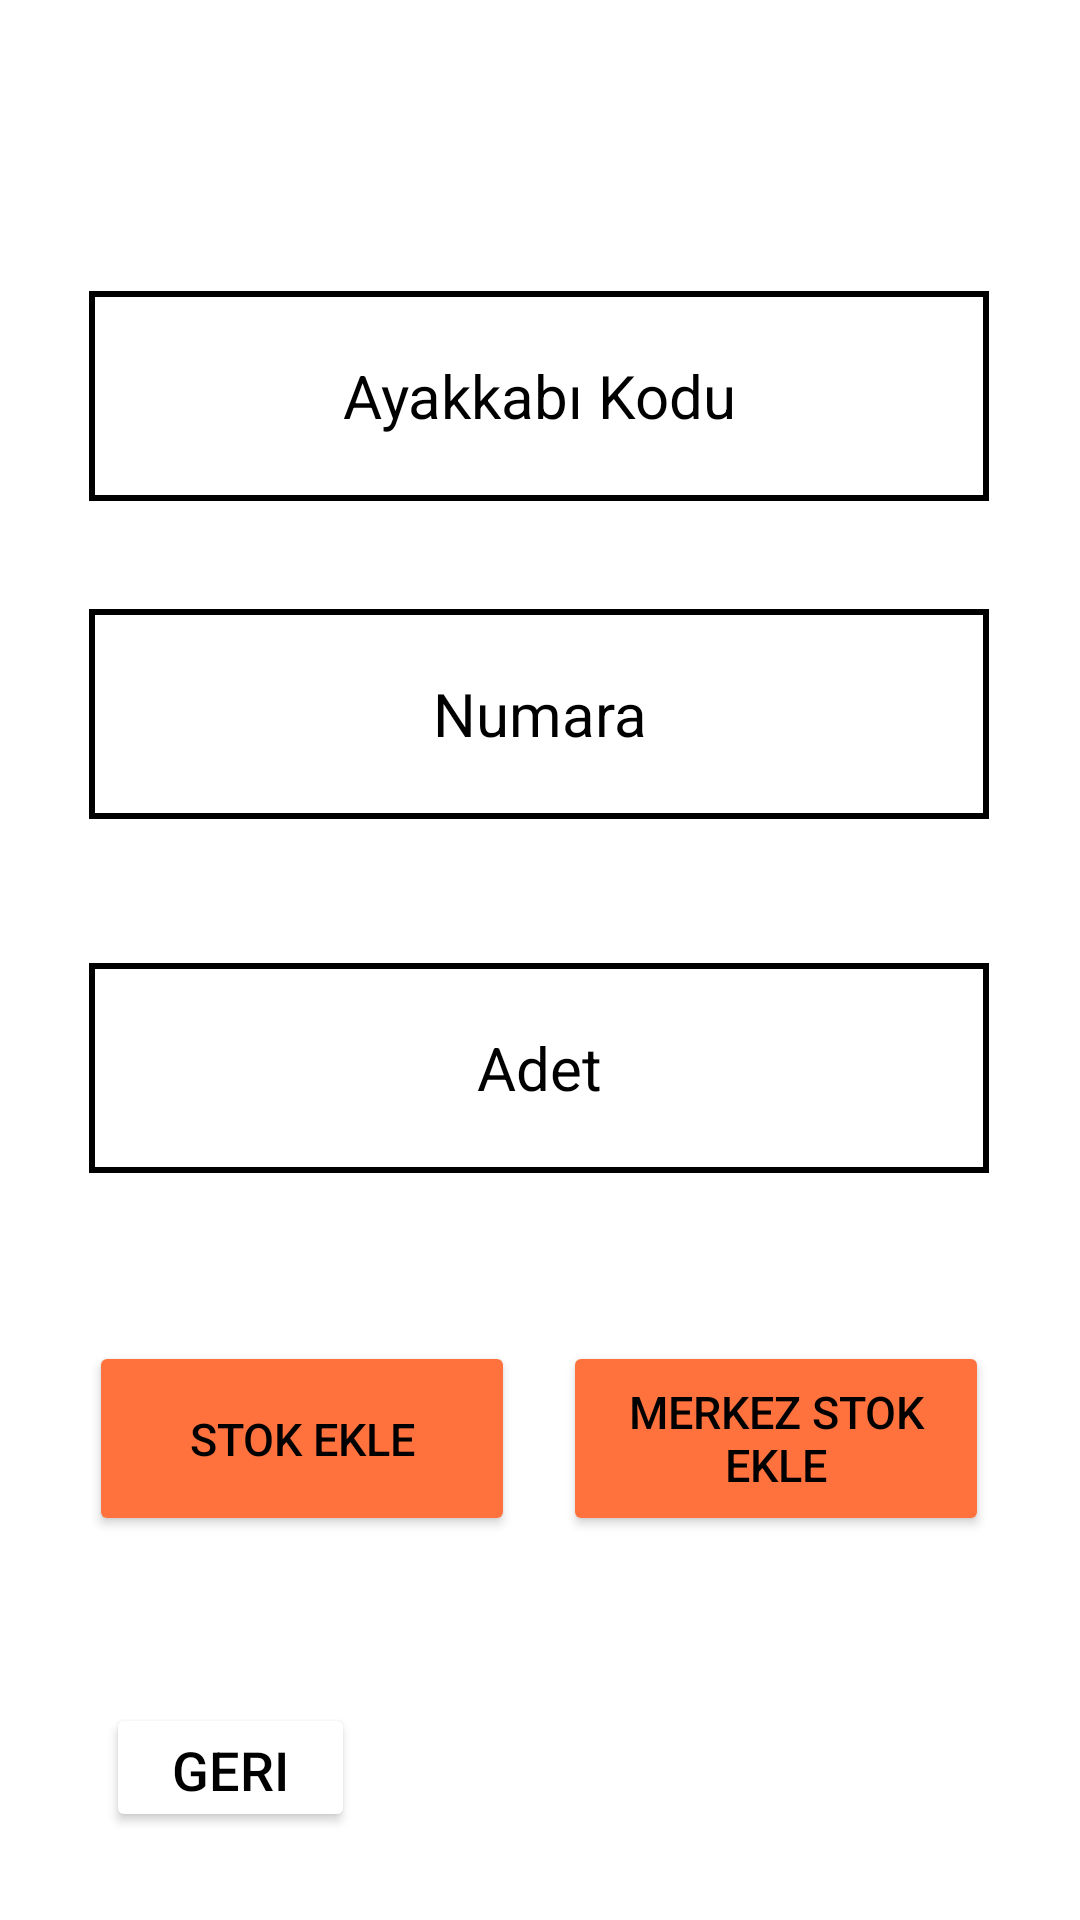

Reconstruct the res/layout file that produces this screen, plus the resources it refers to.
<!-- AndroidManifest.xml: application theme Theme.AyakkabiSatisUyg -->
<!-- res/layout/activity_main6.xml -->
<?xml version="1.0" encoding="utf-8"?>
<androidx.constraintlayout.widget.ConstraintLayout xmlns:android="http://schemas.android.com/apk/res/android"
    xmlns:app="http://schemas.android.com/apk/res-auto"
    xmlns:tools="http://schemas.android.com/tools"
    android:layout_width="match_parent"
    android:layout_height="match_parent"
    tools:context=".MainActivity6">

    <Button
        android:id="@+id/MstokEkle"
        android:layout_width="142dp"
        android:layout_height="65dp"
        android:layout_marginTop="56dp"
        android:backgroundTint="@color/orange"
        android:text="@string/MstokEkle"
        android:textAlignment="center"
        android:textColor="@color/black"
        android:textSize="15sp"
        app:layout_constraintBottom_toBottomOf="parent"
        app:layout_constraintEnd_toEndOf="@+id/adetGir"
        app:layout_constraintHorizontal_bias="1.0"
        app:layout_constraintStart_toEndOf="@+id/stokEkle"
        app:layout_constraintTop_toBottomOf="@+id/adetGir"
        app:layout_constraintVertical_bias="0.0"
        tools:ignore="TextContrastCheck" />

    <EditText
        android:id="@+id/kodGir"
        android:layout_width="300dp"
        android:layout_height="70dp"
        android:background="@drawable/text_arka_plan"
        android:ems="10"
        android:hint="@string/kodGir"
        android:maxLength="6"
        android:importantForAutofill="no"
        android:inputType="number"
        android:textAlignment="center"
        android:textColor="@color/black"
        android:textColorHint="@color/black"
        android:textSize="20sp"
        app:layout_constraintBottom_toBottomOf="parent"
        app:layout_constraintEnd_toEndOf="parent"
        app:layout_constraintHorizontal_bias="0.495"
        app:layout_constraintStart_toStartOf="parent"
        app:layout_constraintTop_toTopOf="parent"
        app:layout_constraintVertical_bias="0.17" />

    <Button
        android:id="@+id/geri4"
        android:layout_width="83dp"
        android:layout_height="43dp"
        android:layout_marginStart="24dp"
        android:layout_marginBottom="28dp"
        android:backgroundTint="@color/white"
        android:text="@string/geri"
        android:textAlignment="center"
        android:textColor="@color/black"
        android:textSize="18sp"
        app:layout_constraintBottom_toBottomOf="parent"
        app:layout_constraintEnd_toEndOf="@+id/stokEkle"
        app:layout_constraintHorizontal_bias="0.174"
        app:layout_constraintStart_toStartOf="parent"
        app:layout_constraintTop_toBottomOf="@+id/stokEkle"
        app:layout_constraintVertical_bias="0.976"
        tools:ignore="TouchTargetSizeCheck" />

    <EditText
        android:background="@drawable/text_arka_plan"
        android:id="@+id/noGir"
        android:layout_width="300dp"
        android:layout_height="70dp"
        android:layout_marginTop="36dp"
        android:ems="10"
        android:maxLength="2"
        android:hint="@string/noGir"
        android:inputType="textPersonName"
        android:textAlignment="center"
        android:textColor="@color/black"
        android:textColorHint="@color/black"
        android:textSize="20sp"
        app:layout_constraintBottom_toBottomOf="parent"
        app:layout_constraintEnd_toEndOf="@+id/kodGir"
        app:layout_constraintStart_toStartOf="@+id/kodGir"
        app:layout_constraintTop_toBottomOf="@+id/kodGir"
        app:layout_constraintVertical_bias="0.0"
        android:autofillHints="" />

    <EditText
        android:background="@drawable/text_arka_plan"
        android:id="@+id/adetGir"
        android:layout_width="300dp"
        android:layout_height="70dp"
        android:layout_marginTop="48dp"
        android:ems="10"
        android:hint="@string/adetGir"
        android:inputType="number"
        android:textAlignment="center"
        android:textColor="@color/black"
        android:textColorHint="@color/black"
        android:textSize="20sp"
        app:layout_constraintBottom_toBottomOf="parent"
        app:layout_constraintEnd_toEndOf="@+id/noGir"
        app:layout_constraintStart_toStartOf="@+id/noGir"
        app:layout_constraintTop_toBottomOf="@+id/noGir"
        app:layout_constraintVertical_bias="0.0"
        android:autofillHints="" />

    <Button
        android:id="@+id/stokEkle"
        android:layout_width="142dp"
        android:layout_height="65dp"
        android:layout_marginTop="56dp"
        android:backgroundTint="@color/orange"
        android:text="@string/stokEkle"
        android:textAlignment="center"
        android:textColor="@color/black"
        android:textSize="15sp"
        app:layout_constraintBottom_toBottomOf="parent"
        app:layout_constraintEnd_toEndOf="@+id/adetGir"
        app:layout_constraintHorizontal_bias="0.0"
        app:layout_constraintStart_toStartOf="@+id/adetGir"
        app:layout_constraintTop_toBottomOf="@+id/adetGir"
        app:layout_constraintVertical_bias="0.0"
        tools:ignore="TextContrastCheck" />

</androidx.constraintlayout.widget.ConstraintLayout>
<!-- resources referenced by this layout -->
<resources>
  <color name="black">#FF000000</color>
  <color name="orange">#FF723D</color>
  <color name="white">#FFFFFFFF</color>
  <!-- drawable text_arka_plan (drawable) -->
  <?xml version="1.0" encoding="utf-8"?>
  <shape xmlns:android="http://schemas.android.com/apk/res/android">
      <solid android:color="@color/white" />
      
      <stroke
          android:width="2dp"
          android:color="@color/black" >
      </stroke>
  </shape>
  <string name="MstokEkle">Merkez Stok Ekle</string>
  <string name="adetGir">Adet</string>
  <string name="geri">Geri</string>
  <string name="kodGir">Ayakkabı Kodu</string>
  <string name="noGir">Numara</string>
  <string name="stokEkle">Stok Ekle</string>
  <style name="Theme.AyakkabiSatisUyg" parent="Theme.MaterialComponents.DayNight.DarkActionBar">
          
          <item name="colorPrimary">@color/purple_500</item>
          <item name="colorPrimaryVariant">@color/purple_700</item>
          <item name="colorOnPrimary">@color/white</item>
          
          <item name="colorSecondary">@color/teal_200</item>
          <item name="colorSecondaryVariant">@color/teal_700</item>
          <item name="colorOnSecondary">@color/black</item>
          
          <item name="android:statusBarColor">?attr/colorPrimaryVariant</item>
          
      </style>
  <color name="purple_500">#673AB7</color>
  <color name="purple_700">#FF3700B3</color>
  <color name="teal_200">#FF03DAC5</color>
  <color name="teal_700">#FF018786</color>
</resources>
